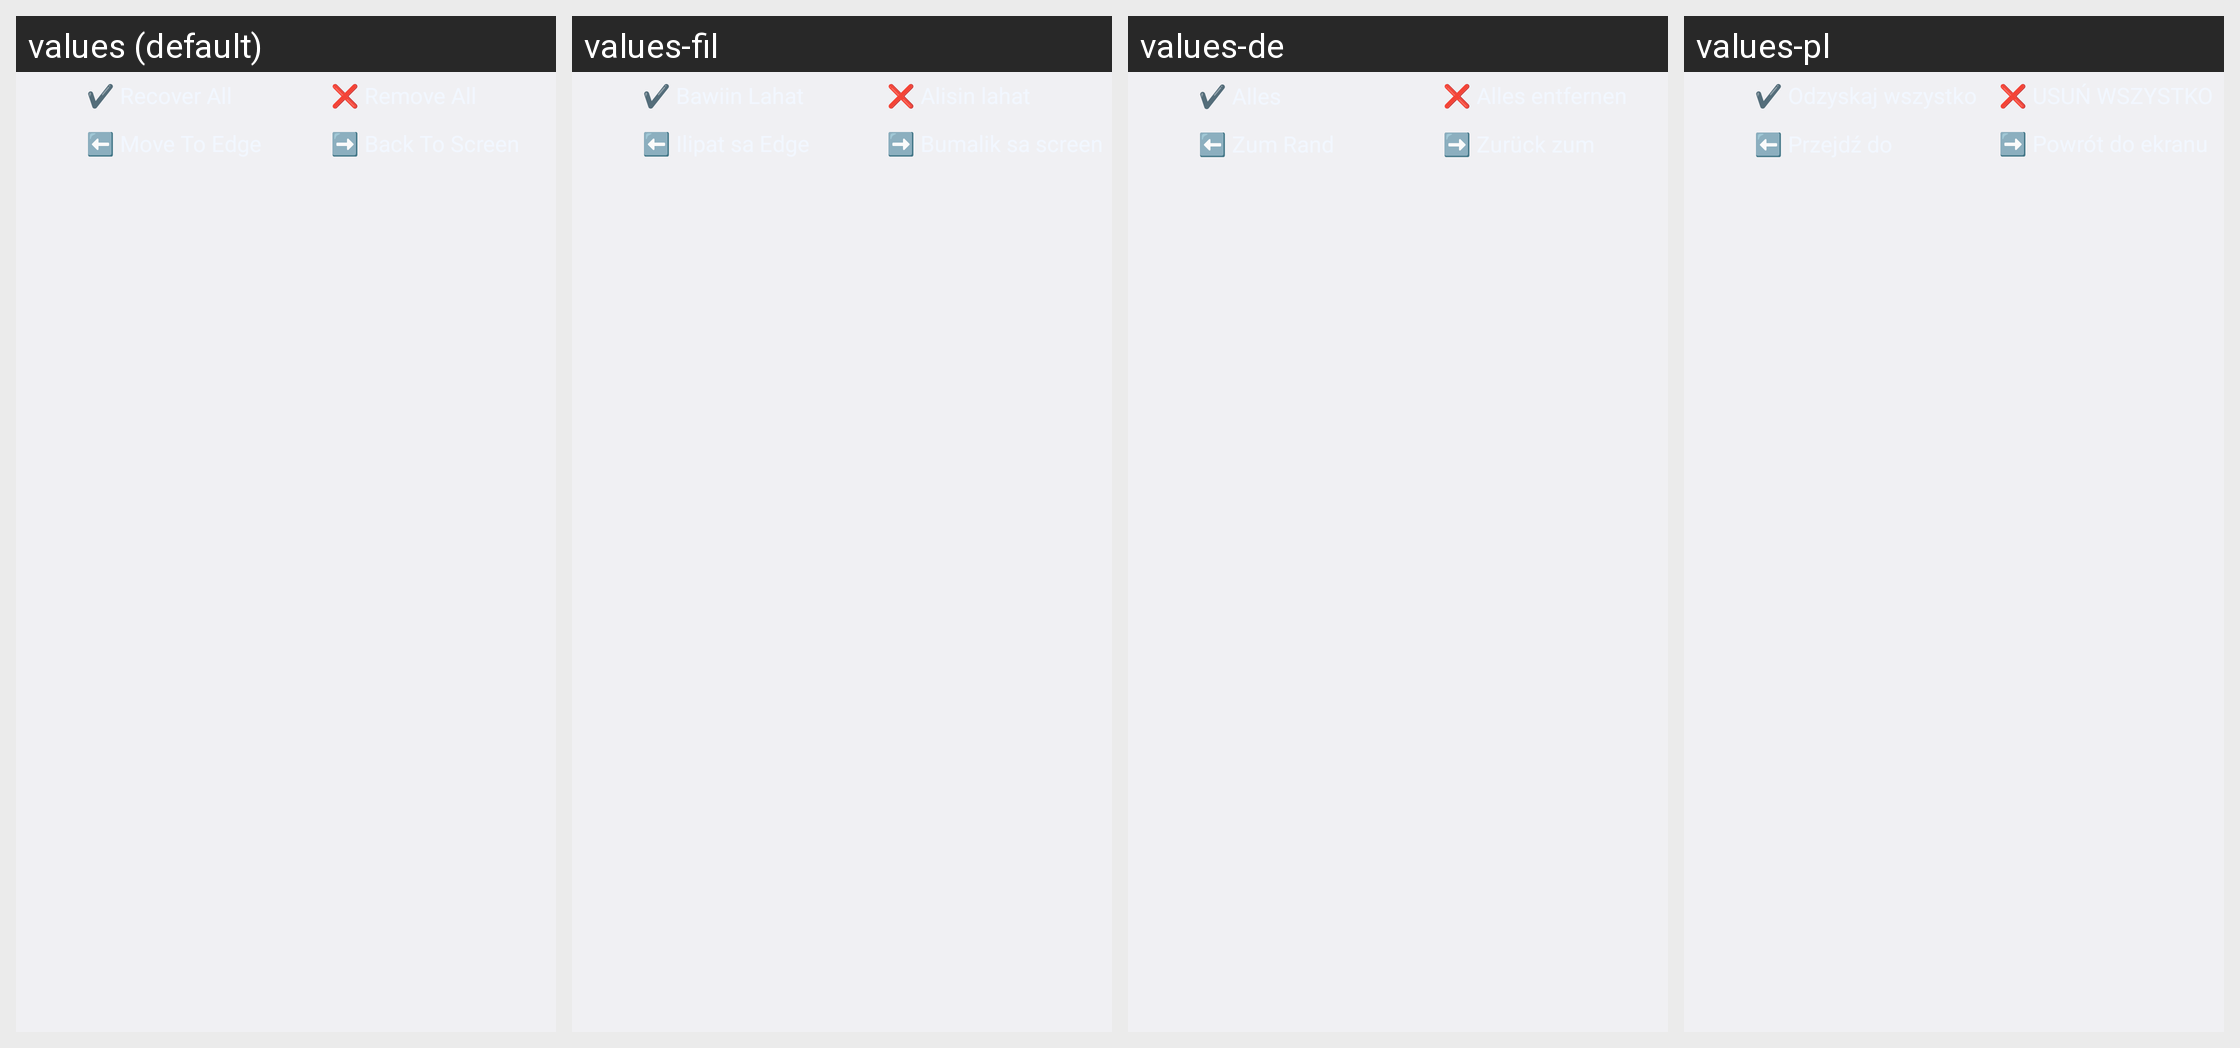

For this localized Android screen grid, give each drawn string resource with its value in every locale shown.
Android screen res/layout/notification_controller_low.xml rendered under 4 locales, left to right: values (default), values-fil, values-de, values-pl. Device: Nexus 5 (rendered at 1080×1920; each locale shown at half size, 540×960, under a caption strip naming it); theme GeeksEmpire.
Other locales in the repository, not shown: values-da, values-es, values-id, values-it, values-ms, values-pt, values-vi.
Strings drawn on this screen, with the default value and each locale's value (text and hints the layout hard-codes, and strings that could not be matched under every locale, appear in the picture but are not listed):

recover_all
  values: ✔️ Recover All
  values-fil: ✔️ Bawiin Lahat
  values-de: ✔️ Alles wiederherstellen
  values-pl: ✔️ Odzyskaj wszystko

remove_all
  values: ❌ Remove All
  values-fil: ❌ Alisin lahat
  values-de: ❌ Alles entfernen
  values-pl: ❌ USUŃ WSZYSTKO

moveEdgeLeft
  values: ⬅️️ Move To Edge
  values-fil: ⬅️️ Ilipat sa Edge
  values-de: ⬅️️ Zum Rand verschieben
  values-pl: ⬅️ ️Przejdź do krawędzi

backToScreenLeft
  values: ➡️️️ Back To Screen
  values-fil: ➡️️️ Bumalik sa screen
  values-de: ➡️️ Zurück zum Bildschirm
  values-pl: ➡️️️ Powrót do ekranu
